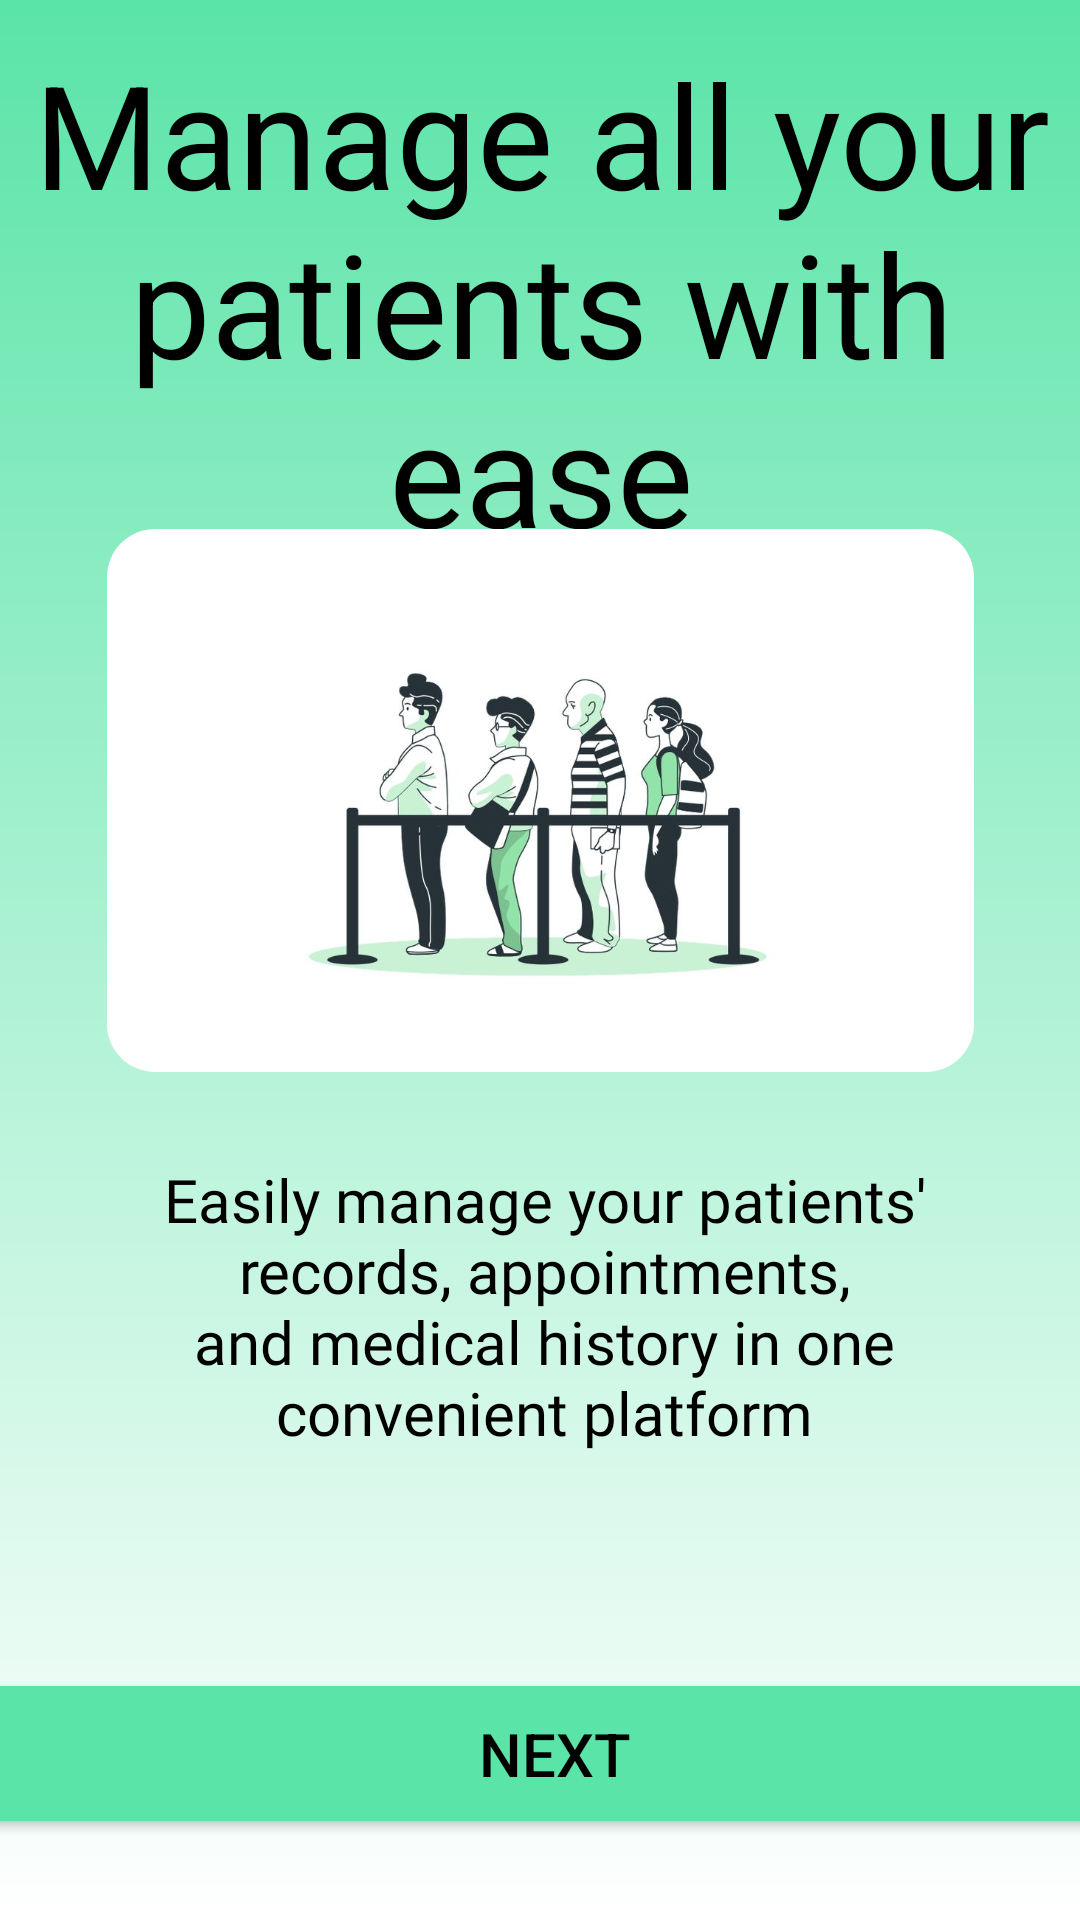

Reconstruct the res/layout file that produces this screen, plus the resources it refers to.
<!-- AndroidManifest.xml: application theme Theme.ClinicOne -->
<!-- res/layout/welcome_page2.xml -->
<?xml version="1.0" encoding="utf-8"?>

<androidx.constraintlayout.widget.ConstraintLayout xmlns:android="http://schemas.android.com/apk/res/android"
    xmlns:app="http://schemas.android.com/apk/res-auto"
    xmlns:tools="http://schemas.android.com/tools"
    android:layout_width="match_parent"
    android:layout_height="match_parent"
    android:background="@drawable/backgroundcolor">


    <TextView
        android:id="@+id/onBTopic"
        android:layout_width="369dp"
        android:layout_height="165dp"
        android:layout_marginStart="16dp"
        android:layout_marginTop="16dp"
        android:layout_marginEnd="16dp"
        android:layout_marginBottom="470dp"
        android:text="@string/onboard1Topic"
        android:textAlignment="center"
        android:textColor="@color/black"
        android:textSize="48sp"
        app:layout_constraintBottom_toBottomOf="parent"
        app:layout_constraintEnd_toEndOf="parent"
        app:layout_constraintStart_toStartOf="parent"
        app:layout_constraintTop_toTopOf="parent"
        app:layout_constraintVertical_bias="0.35" />

    <TextView
        android:id="@+id/onBDescription"
        android:layout_width="297dp"
        android:layout_height="109dp"
        android:layout_marginStart="16dp"
        android:layout_marginEnd="16dp"
        android:layout_marginBottom="116dp"
        android:fontFamily="@font/inter"
        android:text="@string/oneBoard1Description"
        android:textAlignment="center"
        android:textColor="@color/black"
        android:textSize="20sp"
        app:layout_constraintBottom_toBottomOf="parent"
        app:layout_constraintEnd_toEndOf="parent"
        app:layout_constraintHorizontal_bias="0.548"
        app:layout_constraintStart_toStartOf="parent"
        app:layout_constraintTop_toBottomOf="@+id/onbimage" />


    <Button
        android:id="@+id/onBNextBtn"
        android:layout_width="382dp"
        android:layout_height="57dp"
        android:layout_marginStart="8dp"
        android:layout_marginTop="20dp"
        android:layout_marginEnd="8dp"
        android:layout_marginBottom="8dp"
        android:backgroundTint="@color/green"
        android:text="@string/onboard1NextBtn"
        android:textAlignment="center"
        android:textColor="@color/black"
        android:textSize="20sp"
        app:layout_constraintBottom_toBottomOf="parent"
        app:layout_constraintEnd_toEndOf="parent"
        app:layout_constraintHorizontal_bias="0.384"
        app:layout_constraintStart_toStartOf="parent"
        app:layout_constraintTop_toBottomOf="@+id/onBDescription"
        app:layout_constraintVertical_bias="0.68" />

    <ImageView
        android:id="@+id/onbimage"
        android:layout_width="289dp"
        android:layout_height="181dp"
        android:layout_marginStart="16dp"
        android:layout_marginTop="16dp"
        android:layout_marginEnd="16dp"
        android:layout_marginBottom="300dp"
        android:background="@drawable/roundcorner"
        app:layout_constraintBottom_toBottomOf="parent"
        app:layout_constraintEnd_toEndOf="parent"
        app:layout_constraintStart_toStartOf="parent"
        app:layout_constraintTop_toBottomOf="@+id/onBTopic"
        app:srcCompat="@drawable/onboard1" />


</androidx.constraintlayout.widget.ConstraintLayout>
<!-- resources referenced by this layout -->
<resources>
  <color name="black">#FF000000</color>
  <color name="green">#5AE4A8</color>
  <!-- drawable backgroundcolor (drawable) -->
  <?xml version="1.0" encoding="utf-8"?>
  
  <layer-list xmlns:android="http://schemas.android.com/apk/res/android">
      <item>
          <shape android:shape="rectangle">
              <gradient
                  android:startColor="@color/green"
                  android:endColor="#FFFFFF"
                  android:angle="270"/>
          </shape>
      </item>
  </layer-list>
  <!-- drawable onboard1: jpg bitmap (drawable, 36123 bytes) -->
  <!-- drawable roundcorner (drawable) -->
  <?xml version="1.0" encoding="utf-8"?>
  
  <shape xmlns:android="http://schemas.android.com/apk/res/android"
      android:shape="rectangle">
      <corners android:radius="16dp"/>
      <solid android:color="#FFFFFF"/>
  </shape>
  <string name="onboard1NextBtn">Next</string>
  <string name="onboard1Topic">Manage all your patients with ease</string>
  <string name="oneBoard1Description">Easily manage your patients\' records, appointments, and medical history in one convenient platform</string>
  <style name="Theme.ClinicOne" parent="Base.Theme.ClinicOne" />
  <style name="Base.Theme.ClinicOne" parent="Theme.Material3.DayNight.NoActionBar">
          
          
      </style>
</resources>
